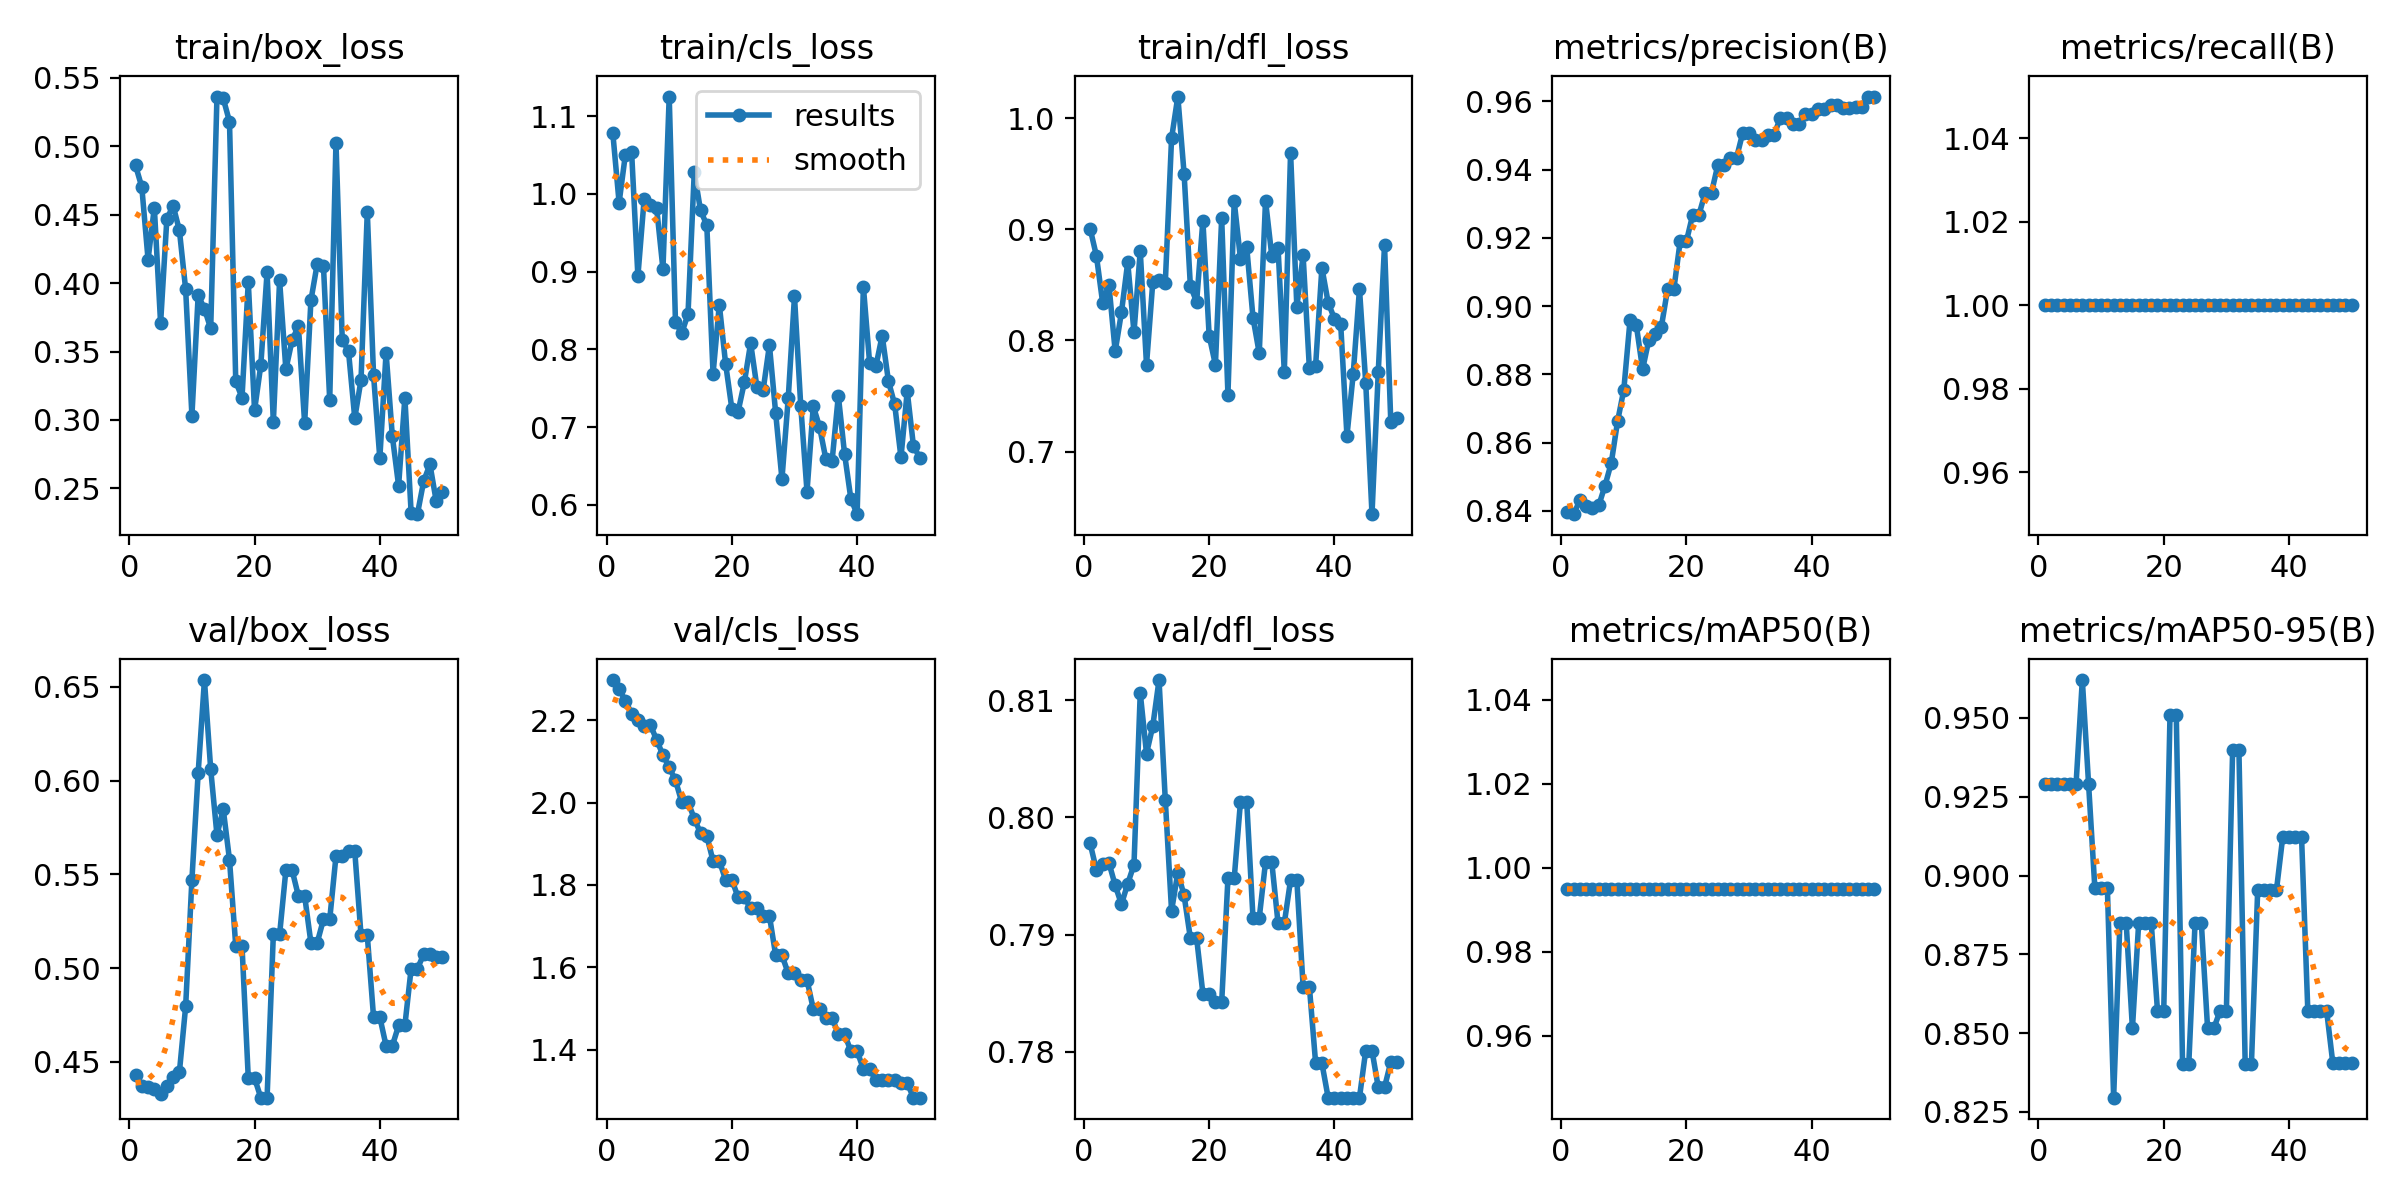

The file beside this chart, header and first rows:
epoch, time, train/box_loss, train/cls_loss, train/dfl_loss, metrics/precision(B), metrics/recall(B), metrics/mAP50(B), metrics/mAP50-95(B), val/box_loss, val/cls_loss, val/dfl_loss, lr/pg0, lr/pg1, lr/pg2
1, 4.447, 0.486, 1.078, 0.9006, 0.8397, 1, 0.995, 0.9291, 0.443, 2.298, 0.7978, 0.1, 0, 0
2, 8.059, 0.4703, 0.9888, 0.8762, 0.839, 1, 0.995, 0.9291, 0.4371, 2.277, 0.7955, 0.0991, 9.802e-05, 9.802e-05
3, 11.68, 0.4172, 1.051, 0.8338, 0.8432, 1, 0.995, 0.9291, 0.4364, 2.247, 0.796, 0.09819, 0.0001921, 0.0001921
4, 15.46, 0.4552, 1.053, 0.85, 0.8414, 1, 0.995, 0.9291, 0.4353, 2.216, 0.7961, 0.09728, 0.0002822, 0.0002822
5, 19.56, 0.3707, 0.8942, 0.7903, 0.8409, 1, 0.995, 0.9291, 0.4326, 2.2, 0.7942, 0.09637, 0.0003683, 0.0003683
6, 23.49, 0.4469, 0.9936, 0.8253, 0.8416, 1, 0.995, 0.929, 0.4373, 2.186, 0.7926, 0.09545, 0.0004505, 0.0004505
7, 27.2, 0.4566, 0.9859, 0.8703, 0.8474, 1, 0.995, 0.962, 0.4421, 2.188, 0.7944, 0.09453, 0.0005287, 0.0005287
8, 31.34, 0.4386, 0.9814, 0.8073, 0.8541, 1, 0.995, 0.929, 0.4444, 2.152, 0.796, 0.0936, 0.000603, 0.000603
9, 35.39, 0.3955, 0.9033, 0.8805, 0.8662, 1, 0.995, 0.8961, 0.4795, 2.115, 0.8106, 0.09267, 0.0006733, 0.0006733
10, 39.26, 0.3031, 1.125, 0.7781, 0.8755, 1, 0.995, 0.8961, 0.5472, 2.086, 0.8054, 0.09174, 0.0007396, 0.0007396
11, 43.17, 0.3912, 0.835, 0.8524, 0.896, 1, 0.995, 0.8961, 0.6042, 2.054, 0.8078, 0.0908, 0.000802, 0.000802
12, 47.07, 0.3812, 0.8209, 0.8547, 0.8943, 1, 0.995, 0.8295, 0.6537, 2.001, 0.8117, 0.08986, 0.0008604, 0.0008604
13, 51.17, 0.3668, 0.8452, 0.8519, 0.8815, 1, 0.995, 0.8851, 0.6061, 2.002, 0.8015, 0.08891, 0.0009149, 0.0009149
14, 55.23, 0.5364, 1.028, 0.9819, 0.8902, 1, 0.995, 0.8851, 0.571, 1.961, 0.792, 0.08797, 0.0009654, 0.0009654
15, 59.24, 0.5351, 0.9787, 1.019, 0.892, 1, 0.995, 0.8515, 0.5848, 1.926, 0.7953, 0.08701, 0.001012, 0.001012
16, 63.2, 0.5181, 0.9601, 0.9501, 0.894, 1, 0.995, 0.8851, 0.5578, 1.919, 0.7933, 0.08605, 0.001055, 0.001055
17, 67.43, 0.3281, 0.7685, 0.8493, 0.9051, 1, 0.995, 0.8851, 0.5118, 1.858, 0.7897, 0.08509, 0.001093, 0.001093
18, 71.43, 0.3163, 0.8575, 0.8347, 0.9051, 1, 0.995, 0.8851, 0.5118, 1.858, 0.7897, 0.08413, 0.001128, 0.001128
19, 75.5, 0.4008, 0.7816, 0.9079, 0.919, 1, 0.995, 0.8572, 0.4413, 1.813, 0.785, 0.08316, 0.001158, 0.001158
20, 79.49, 0.307, 0.7236, 0.8044, 0.919, 1, 0.995, 0.8572, 0.4413, 1.813, 0.785, 0.08219, 0.001185, 0.001185
21, 83.77, 0.34, 0.7199, 0.7782, 0.9268, 1, 0.995, 0.951, 0.4309, 1.77, 0.7842, 0.08121, 0.001208, 0.001208
22, 87.78, 0.4079, 0.7576, 0.9101, 0.9268, 1, 0.995, 0.951, 0.4309, 1.77, 0.7842, 0.08023, 0.001227, 0.001227
23, 91.83, 0.2983, 0.808, 0.7513, 0.9332, 1, 0.995, 0.8404, 0.5179, 1.743, 0.7948, 0.07924, 0.001242, 0.001242
24, 96.01, 0.4019, 0.7515, 0.9252, 0.9332, 1, 0.995, 0.8404, 0.5179, 1.743, 0.7948, 0.07825, 0.001253, 0.001253
25, 100, 0.337, 0.7478, 0.8735, 0.9413, 1, 0.995, 0.8851, 0.5522, 1.725, 0.8013, 0.07726, 0.00126, 0.00126
26, 104, 0.3582, 0.8054, 0.8839, 0.9413, 1, 0.995, 0.8851, 0.5522, 1.725, 0.8013, 0.07626, 0.001262, 0.001262
27, 108.3, 0.3687, 0.7176, 0.8206, 0.9435, 1, 0.995, 0.8515, 0.5385, 1.629, 0.7914, 0.07526, 0.001262, 0.001262
28, 112.4, 0.2975, 0.633, 0.7885, 0.9435, 1, 0.995, 0.8515, 0.5385, 1.629, 0.7914, 0.07426, 0.001257, 0.001257
29, 116.7, 0.3874, 0.7368, 0.9258, 0.9508, 1, 0.995, 0.8572, 0.5135, 1.585, 0.7962, 0.07325, 0.001248, 0.001248
30, 120.9, 0.4139, 0.8682, 0.8762, 0.9508, 1, 0.995, 0.8572, 0.5135, 1.585, 0.7962, 0.07223, 0.001235, 0.001235
31, 125, 0.4128, 0.7273, 0.8835, 0.9487, 1, 0.995, 0.9399, 0.526, 1.569, 0.791, 0.07122, 0.001218, 0.001218
32, 128.8, 0.3144, 0.6169, 0.7716, 0.9487, 1, 0.995, 0.9399, 0.526, 1.569, 0.791, 0.0702, 0.001197, 0.001197
33, 132.8, 0.5028, 0.7267, 0.969, 0.9502, 1, 0.995, 0.8404, 0.5597, 1.499, 0.7947, 0.06917, 0.001172, 0.001172
34, 136.8, 0.3588, 0.7004, 0.8302, 0.9502, 1, 0.995, 0.8404, 0.5597, 1.499, 0.7947, 0.06814, 0.001144, 0.001144
35, 140.9, 0.3502, 0.6592, 0.8765, 0.9552, 1, 0.995, 0.8955, 0.5624, 1.477, 0.7856, 0.06711, 0.001111, 0.001111
36, 144.9, 0.3013, 0.6558, 0.7752, 0.9552, 1, 0.995, 0.8955, 0.5624, 1.477, 0.7856, 0.06607, 0.001074, 0.001074
37, 149.2, 0.3292, 0.7403, 0.7774, 0.9532, 1, 0.995, 0.8955, 0.5174, 1.437, 0.779, 0.06503, 0.001034, 0.001034
38, 153.2, 0.4521, 0.6652, 0.8655, 0.9532, 1, 0.995, 0.8955, 0.5174, 1.437, 0.779, 0.06399, 0.0009894, 0.0009894
39, 157.3, 0.3327, 0.6077, 0.834, 0.9562, 1, 0.995, 0.9123, 0.4739, 1.396, 0.7761, 0.06294, 0.0009409, 0.0009409
40, 161.3, 0.2719, 0.5878, 0.8196, 0.9562, 1, 0.995, 0.9123, 0.4739, 1.396, 0.7761, 0.06189, 0.0008884, 0.0008884
41, 165.5, 0.3491, 0.8807, 0.8148, 0.9577, 1, 0.995, 0.9123, 0.4586, 1.352, 0.7761, 0.06083, 0.000832, 0.000832
42, 169.7, 0.288, 0.782, 0.7142, 0.9577, 1, 0.995, 0.9123, 0.4586, 1.352, 0.7761, 0.05977, 0.0007716, 0.0007716
43, 174.1, 0.2518, 0.7784, 0.7697, 0.959, 1, 0.995, 0.8572, 0.4694, 1.326, 0.7761, 0.05871, 0.0007073, 0.0007073
44, 178.2, 0.3163, 0.8177, 0.8463, 0.959, 1, 0.995, 0.8572, 0.4694, 1.326, 0.7761, 0.05764, 0.000639, 0.000639
45, 182.4, 0.2321, 0.7591, 0.7619, 0.9581, 1, 0.995, 0.8572, 0.4997, 1.326, 0.7801, 0.05657, 0.0005667, 0.0005667
46, 186.5, 0.2311, 0.729, 0.6438, 0.9581, 1, 0.995, 0.8572, 0.4997, 1.326, 0.7801, 0.05549, 0.0004905, 0.0004905
47, 190.5, 0.2551, 0.6609, 0.7718, 0.9585, 1, 0.995, 0.8404, 0.5073, 1.318, 0.777, 0.05441, 0.0004103, 0.0004103
48, 194.6, 0.2675, 0.746, 0.8858, 0.9585, 1, 0.995, 0.8404, 0.5073, 1.318, 0.777, 0.05333, 0.0003262, 0.0003262
49, 198.7, 0.2407, 0.6752, 0.7266, 0.9614, 1, 0.995, 0.8404, 0.5062, 1.283, 0.7791, 0.05224, 0.0002381, 0.0002381
50, 202.6, 0.2472, 0.6608, 0.7304, 0.9614, 1, 0.995, 0.8404, 0.5062, 1.283, 0.7791, 0.05115, 0.000146, 0.000146
